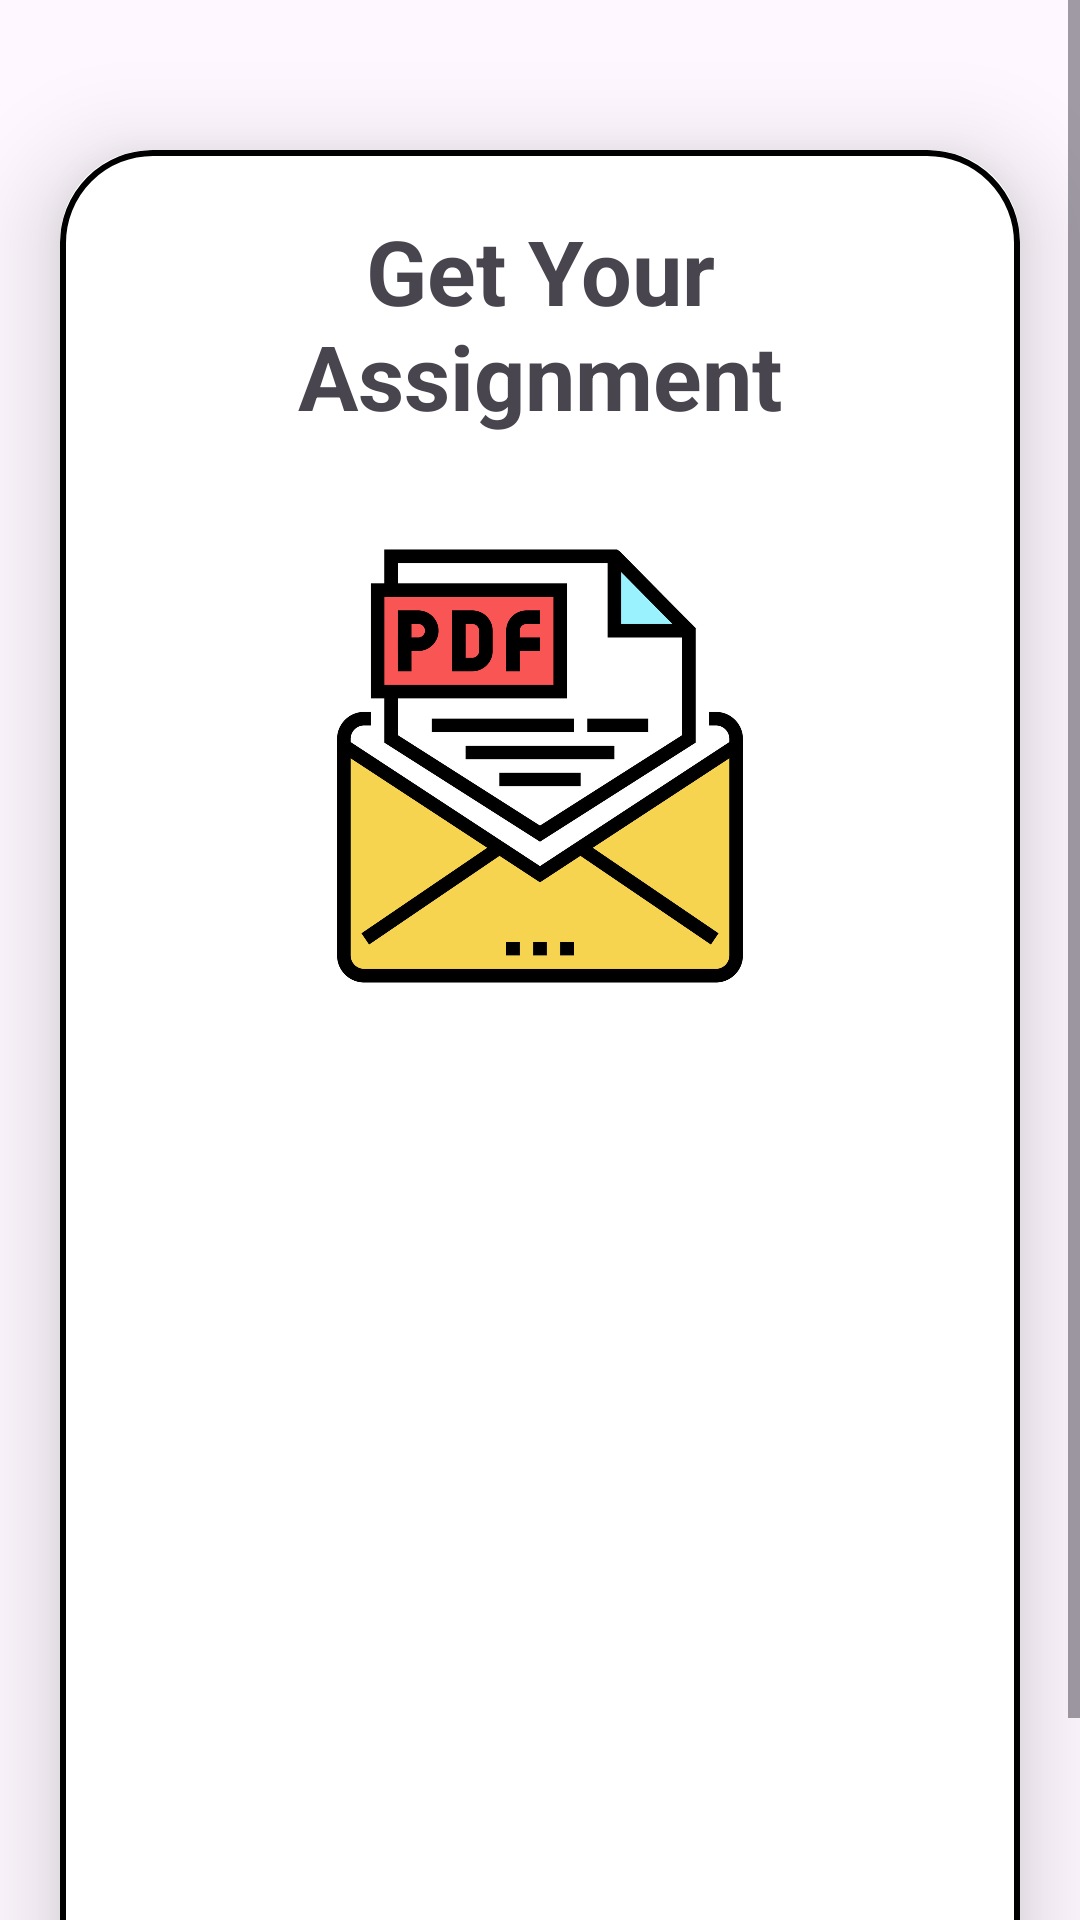

This screen was rendered from an Android layout file. Write that file and the resources it references.
<!-- AndroidManifest.xml: application theme Theme.StudentAssistants -->
<!-- res/layout/activity_student_assignment.xml -->
<?xml version="1.0" encoding="utf-8"?>
<ScrollView xmlns:android="http://schemas.android.com/apk/res/android"
    xmlns:app="http://schemas.android.com/apk/res-auto"
    xmlns:tools="http://schemas.android.com/tools"
    android:layout_width="match_parent"
    android:layout_height="match_parent"
    android:background="@drawable/centerbackground"
    android:orientation="vertical"
    tools:context=".TeacherAssignment">



    <androidx.cardview.widget.CardView
        android:layout_width="match_parent"
        android:layout_height="wrap_content"
        android:layout_marginTop="50dp"
        android:layout_marginEnd="20dp"
        android:layout_marginStart="20dp"
        app:cardCornerRadius="30dp"
        app:cardElevation="20dp">




        <LinearLayout
            android:layout_width="match_parent"
            android:layout_height="wrap_content"
            android:layout_gravity="center_horizontal"
            android:background="@drawable/levender_border"
            android:orientation="vertical"
            android:padding="20dp">

            <TextView
                android:layout_width="match_parent"
                android:layout_height="wrap_content"
                android:text="Get Your Assignment"
                android:textAlignment="center"
                android:textSize="30sp"
                android:textStyle="bold" />

            <ImageView
                android:id="@+id/asgnupload"
                android:layout_width="match_parent"
                android:layout_height="200dp"
                android:src="@drawable/pdflogo"
                android:layout_marginTop="10dp"
                />

            <ListView
                android:id="@+id/list_item"
                android:layout_width="match_parent"
                android:layout_height="300dp"
                android:layout_margin="20dp"
                />



        </LinearLayout>

    </androidx.cardview.widget.CardView>


</ScrollView>
<!-- resources referenced by this layout -->
<resources>
  <!-- drawable levender_border (drawable) -->
  <?xml version="1.0" encoding="utf-8"?>
  
  <shape xmlns:android="http://schemas.android.com/apk/res/android"
      android:shape="rectangle">
      <stroke
          android:width="2dp"
          android:color="@color/black"/>
      <corners
          android:radius="30dp"/>
  
  
  </shape>
  <!-- drawable pdflogo: png bitmap (drawable, 241415 bytes) -->
  <style name="Theme.StudentAssistants" parent="Base.Theme.StudentAssistants" />
  <style name="Base.Theme.StudentAssistants" parent="Theme.Material3.DayNight.NoActionBar">
          
          
      </style>
  <!-- not gathered from this repository: default colours our renderer supplied (Android Studio template values) -->
  <color name="black">#FF000000</color>
</resources>
